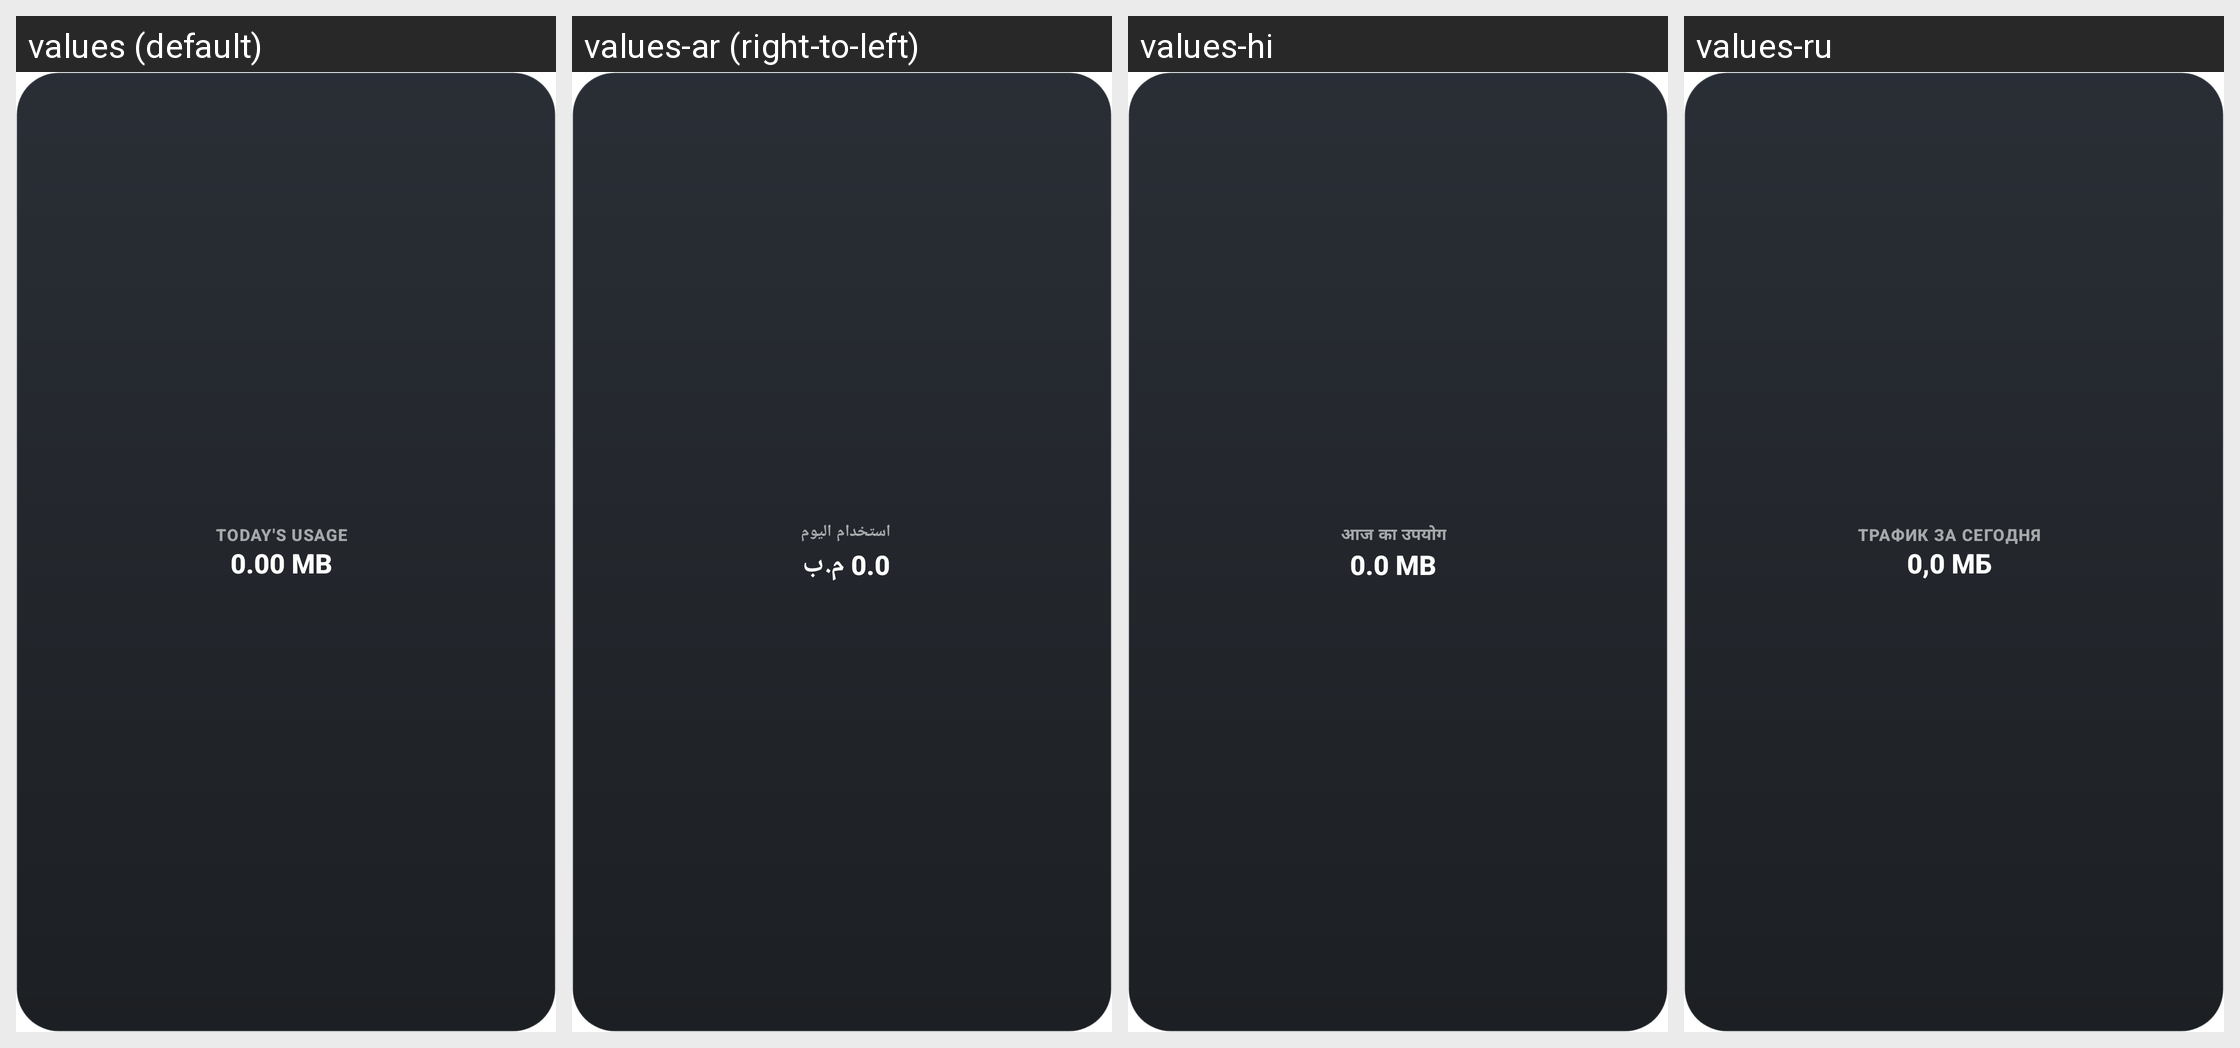

The same Android screen rendered under several of its app's locales, left to right. List the strings drawn on it with the default value and each locale's translation.
Android screen res/layout/widget_usage_compact.xml rendered under 4 locales, left to right: values (default), values-ar (right-to-left), values-hi, values-ru. Device: Nexus 5 (rendered at 1080×1920; each locale shown at half size, 540×960, under a caption strip naming it); theme Theme.App.Starting.
Other locales in the repository, not shown: values-de, values-es, values-fr, values-id, values-it, values-ja, values-ko, values-pl, values-pt, values-tr, values-uk, values-vi, values-zh.
Strings drawn on this screen, with the default value and each locale's value (text and hints the layout hard-codes, and strings that could not be matched under every locale, appear in the picture but are not listed):

label_todays_usage
  values: Today's usage
  values-ar: استخدام اليوم
  values-hi: आज का उपयोग
  values-ru: Трафик за сегодня

placeholder_usage
  values: 0.00 MB
  values-ar: 0.0 م.ب
  values-hi: 0.0 MB
  values-ru: 0,0 МБ
